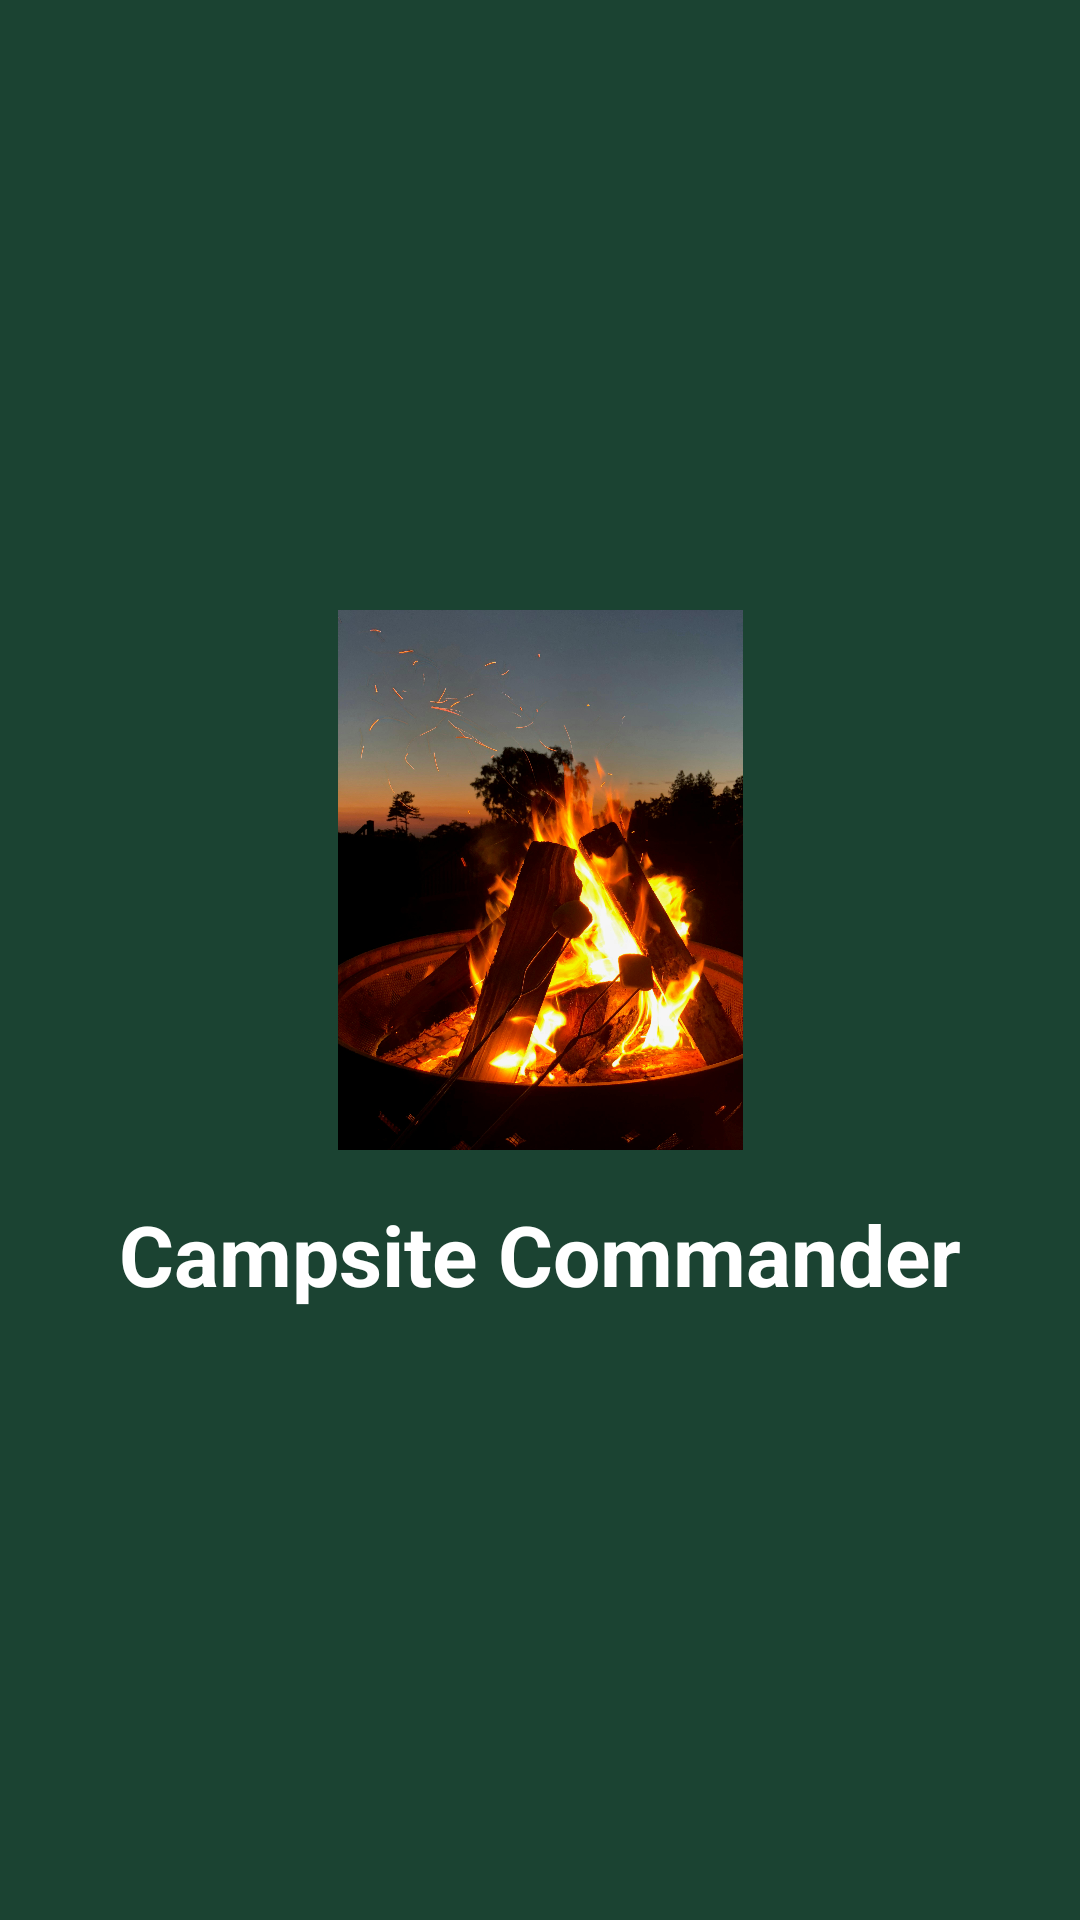

Layout XML and referenced resources for this Android screen:
<!-- AndroidManifest.xml: activity theme Theme.Campsitecommander -->
<!-- res/layout/activity_splash.xml -->
<?xml version="1.0" encoding="utf-8"?>
<LinearLayout
    xmlns:android="http://schemas.android.com/apk/res/android"
    android:layout_width="match_parent"
    android:layout_height="match_parent"
    android:orientation="vertical"
    android:gravity="center"
    android:background="#1B4332">

    <ImageView
        android:id="@+id/imgLogo"
        android:layout_width="180dp"
        android:layout_height="180dp"
        android:layout_gravity="center"
        android:src="@drawable/camping_logo"/>

    <TextView
        android:layout_width="wrap_content"
        android:layout_height="wrap_content"
        android:text="Campsite Commander"
        android:textSize="28sp"
        android:textStyle="bold"
        android:textColor="#FFFFFF"
        android:layout_marginTop="16dp"/>

</LinearLayout>
<!-- resources referenced by this layout -->
<resources>
  <!-- drawable camping_logo: jpg bitmap (drawable, 605360 bytes) -->
  <style name="Theme.Campsitecommander" parent="Theme.AppCompat.DayNight.NoActionBar">
          
          <item name="colorPrimary">@color/purple_500</item>
          <item name="colorPrimaryDark">@color/purple_700</item>
          <item name="colorAccent">@color/teal_200</item>
  
          
          <item name="android:statusBarColor">@color/purple_700</item>
      </style>
  <!-- not gathered from this repository: default colours our renderer supplied (Android Studio template values) -->
  <color name="purple_500">#FF6200EE</color>
  <color name="purple_700">#FF3700B3</color>
  <color name="teal_200">#FF03DAC5</color>
</resources>
